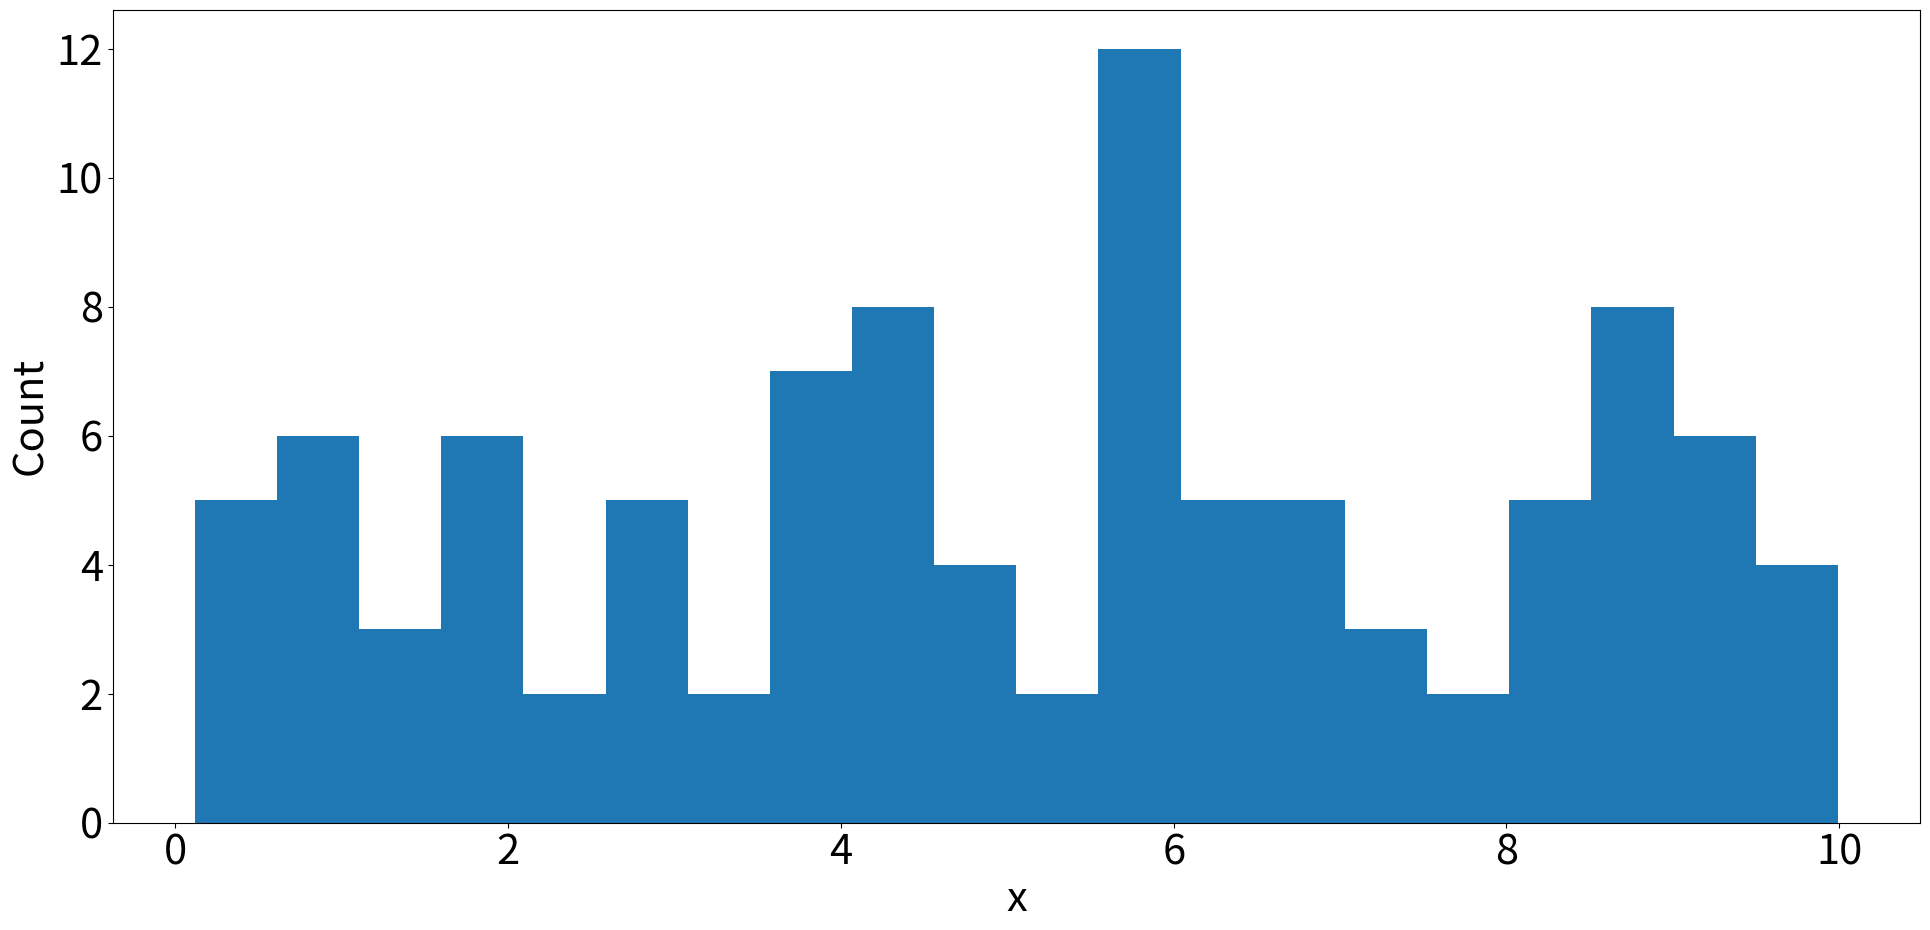

Source code (Python): (Note: this script raises an exception after producing the figure.)
"""
Sine and cosine plot
"""
import numpy as np
import matplotlib.pyplot as plt

# New figure (increase figure size)
fig = plt.figure(figsize=(20,10))

# Bigger font
plt.rcParams.update({'font.size': 30})

# Set up x 
x = 10*np.random.rand(100,1)  
plt.hist(x, bins=20) 

# labels
plt.xlabel('x')
plt.ylabel('Count')

# Tighter margins
plt.tight_layout()

# Set your own filename/directory here
fname="practical_hist2.png"
fdir="/Users/<user>/Code/makecourse/modules/MAS1801-python/static/images/week2/"

# Save the file
fig.savefig(fdir+fname, facecolor=(1,1,1,0.8), transparent=True)

